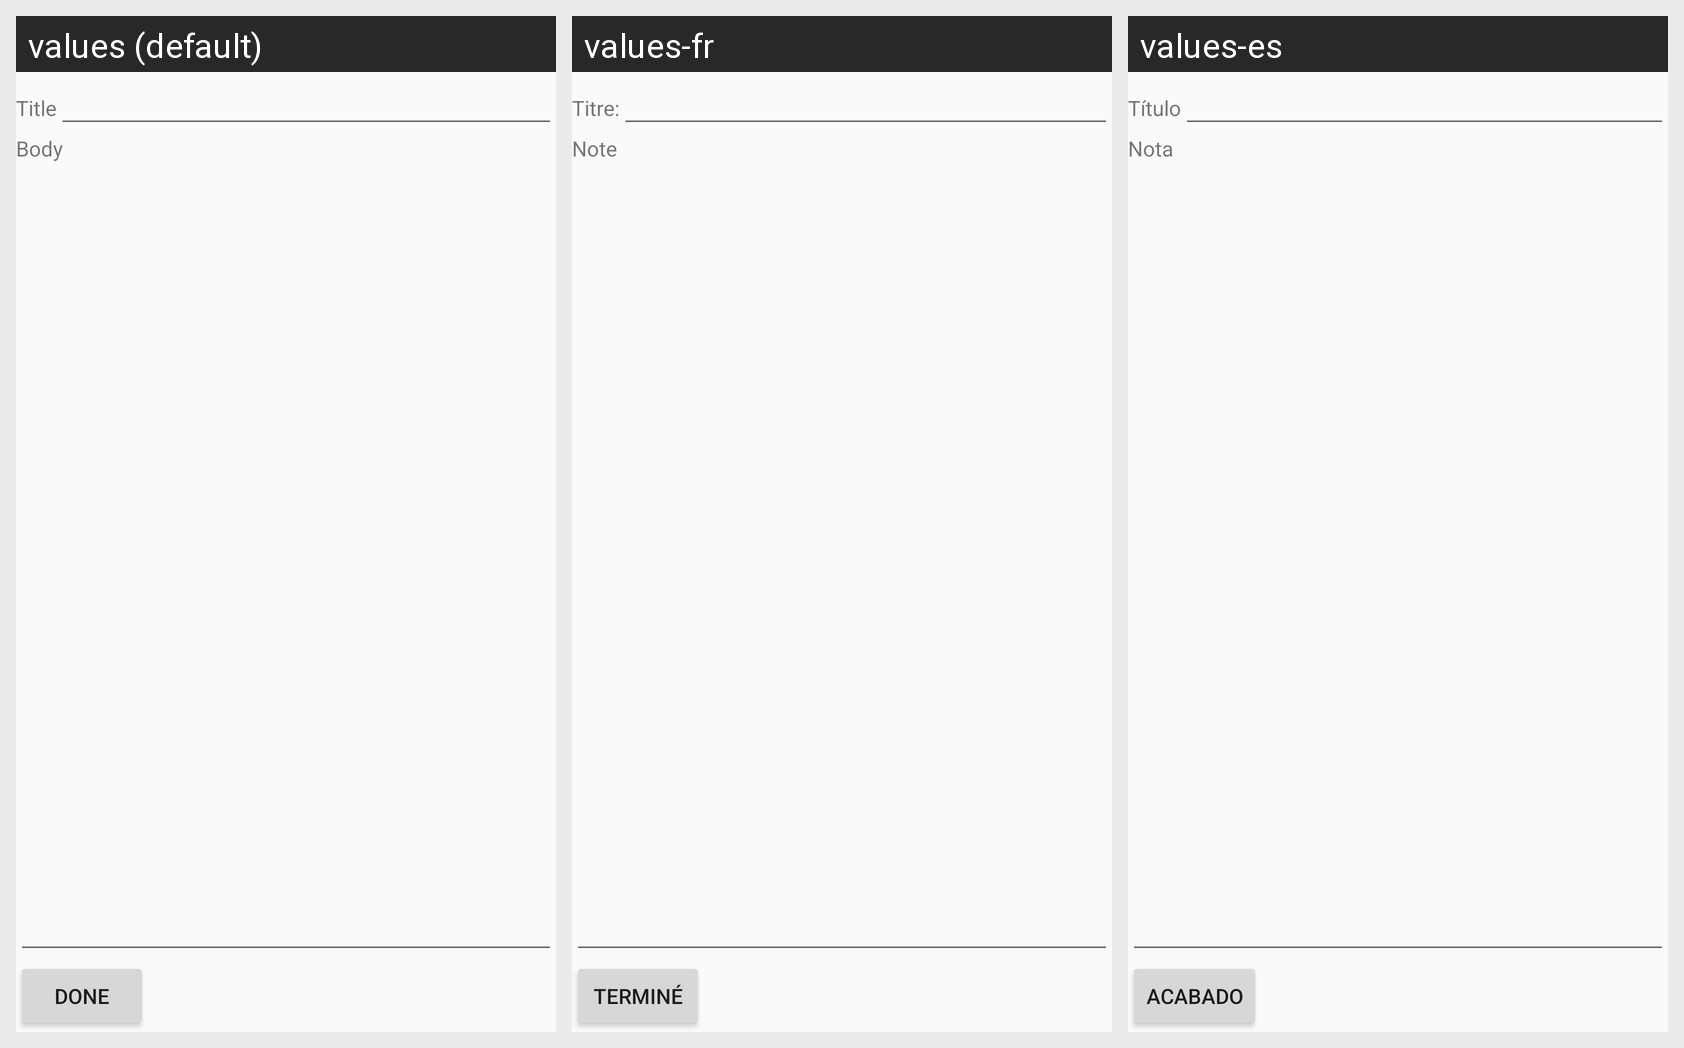

Translations of the strings shown on this Android screen, per locale in the grid:
Android screen res/layout/note_edit.xml rendered under 3 locales, left to right: values (default), values-fr, values-es. Device: Nexus 5 (rendered at 1080×1920; each locale shown at half size, 540×960, under a caption strip naming it); theme AppTheme.
Strings drawn on this screen, with the default value and each locale's value (text and hints the layout hard-codes, and strings that could not be matched under every locale, appear in the picture but are not listed):

title
  values: Title
  values-fr: Titre:
  values-es: Título

body
  values: Body
  values-fr: Note
  values-es: Nota

done
  values: Done
  values-fr: Terminé
  values-es: Acabado
